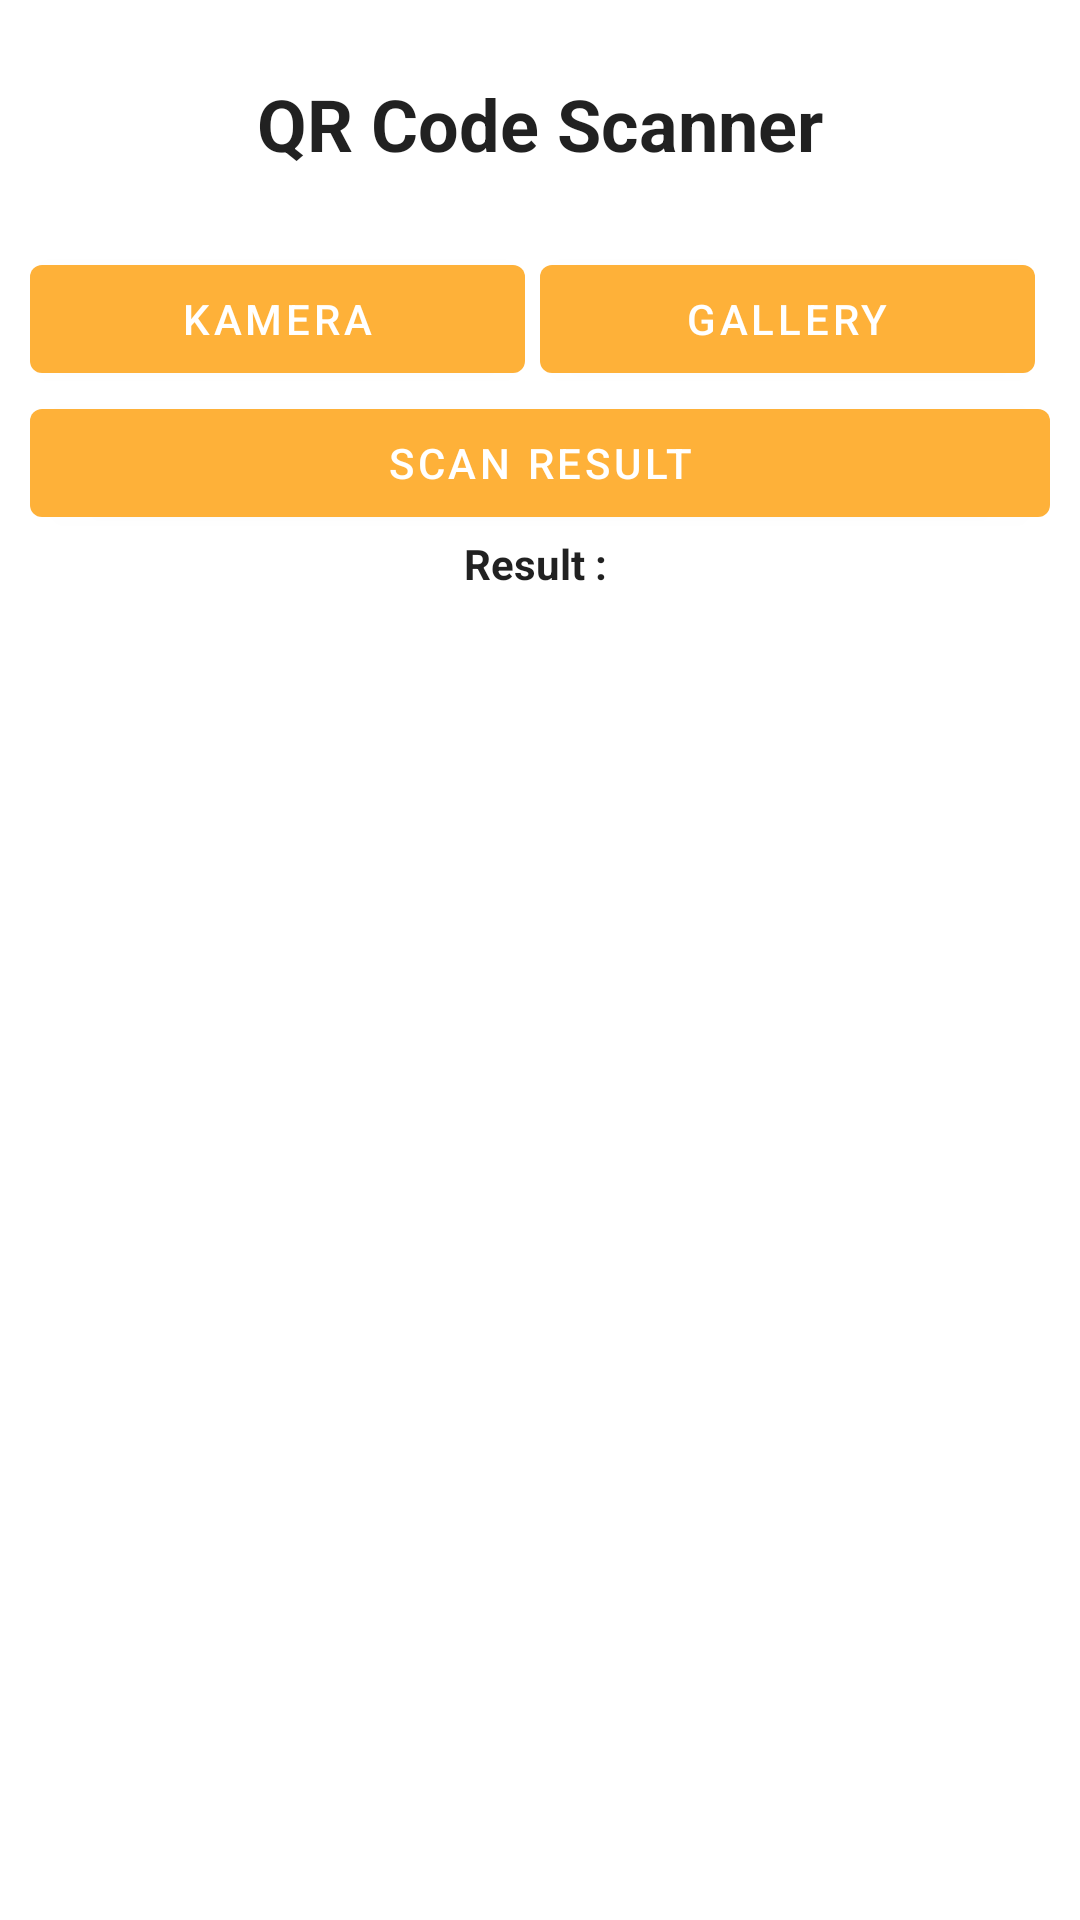

The Android layout XML behind this screen, and the referenced resources:
<!-- AndroidManifest.xml: application theme Theme.UGD3_Kelompok1 -->
<!-- res/layout/fragment_q_r.xml -->
<?xml version="1.0" encoding="utf-8"?>
<ScrollView xmlns:android="http://schemas.android.com/apk/res/android"
    xmlns:app="http://schemas.android.com/apk/res-auto"
    xmlns:tools="http://schemas.android.com/tools"
    android:layout_width="match_parent"
    android:layout_height="match_parent"
    android:padding="10dp"
    tools:context=".MainActivity">


    <LinearLayout
        android:orientation="vertical"
        android:layout_width="match_parent"
        android:layout_height="wrap_content">

        <TextView
            android:text="QR Code Scanner"
            android:textAlignment="center"
            android:layout_width="match_parent"
            android:textStyle="bold"
            android:layout_margin="15dp"
            android:layout_height="wrap_content"
            style="@style/TextAppearance.AppCompat.Headline"/>

        <LinearLayout
            android:layout_width="match_parent"
            android:layout_height="wrap_content"
            android:layout_marginTop="10dp"
            android:orientation="horizontal">

            <com.google.android.material.button.MaterialButton
                android:id="@+id/cameraBtn"
                android:layout_width="match_parent"
                android:layout_height="wrap_content"
                android:text="Kamera"
                android:layout_marginEnd="5dp"
                android:layout_weight="1"/>

            <com.google.android.material.button.MaterialButton
                android:id="@+id/galleryBtn"
                android:layout_width="match_parent"
                android:layout_height="wrap_content"
                android:text="Gallery"
                android:layout_weight="1"
                android:layout_marginEnd="5dp"/>

        </LinearLayout>

        <ImageView
            android:id="@+id/imageTv"
            android:layout_width="match_parent"
            android:layout_height="wrap_content"
            android:src="@drawable/ic_baseline_android"
            android:adjustViewBounds="true"/>

        <com.google.android.material.button.MaterialButton
            android:id="@+id/scanBtn"
            android:layout_width="match_parent"
            android:layout_height="wrap_content"
            android:text="Scan Result"/>

        <TextView
            android:layout_width="match_parent"
            android:layout_height="wrap_content"
            style="@style/TextAppearance.AppCompat.Body1"
            android:textStyle="bold"
            android:textAlignment="center"
            android:text="Result : "/>

        <TextView
            android:id="@+id/resultView"
            android:textAlignment="viewStart"
            android:layout_width="match_parent"
            android:layout_height="wrap_content"/>


    </LinearLayout>

</ScrollView>
<!-- resources referenced by this layout -->
<resources>
  <style name="Theme.UGD3_Kelompok1" parent="Theme.MaterialComponents.DayNight.NoActionBar">
          
          <item name="colorPrimary">#FEB139</item>
          <item name="colorPrimaryVariant">@color/black</item>
          <item name="colorOnPrimary">@color/white</item>
          
          <item name="colorSecondary">@color/teal_200</item>
          <item name="colorSecondaryVariant">@color/teal_700</item>
          <item name="colorOnSecondary">@color/black</item>
          
          <item name="android:statusBarColor" tools:targetApi="l">?attr/colorPrimaryVariant</item>
          
  
      </style>
  <color name="black">#FF000000</color>
  <color name="white">#FFFFFFFF</color>
  <color name="teal_200">#FF03DAC5</color>
  <color name="teal_700">#FF018786</color>
</resources>
